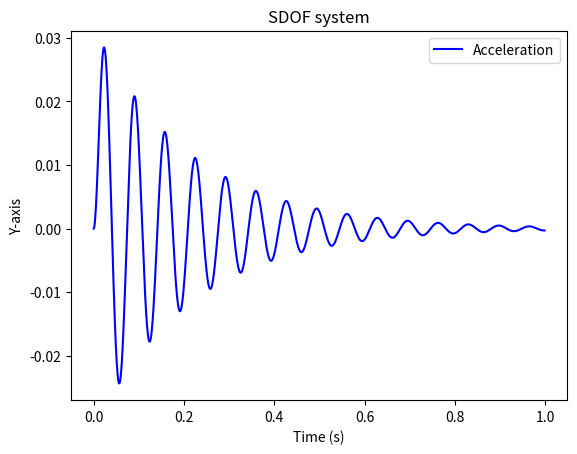

The matplotlib source for this figure:
# This is an example of Newmark-beta method
# to output response of an SDOF.
import math
from scipy.interpolate import interp1d
import matplotlib.pyplot as plt
M = 2801  # mass of SDOF
K = 24517E3  # stiffness coefficient of SDOF
zeta = 0.05  # damping ratio
omega_N = math.sqrt(K / M)  # natural frequency
C = zeta * 2 * M * omega_N  # damping coefficient of SDOF
F0 = 889.6E3  # peak force
td = 0.02  # force duration
dt = 0.001  # time step
T = 1  # time to stop outputting
V0 = 0  # initial velocity
U0 = 0  # initial displacement
F, A, V, U = [], [], [], [
]  # list of acceleration, velocity, and displacement respectively
Tl = [i * dt for i in range(0, int(T / dt), 1)]  # list of time
gamma = 1.0 / 2
beta = 1.0 / 6


def Force(t):
    if t >= 0 and t <= td:
        return F0 * (1 - t / td)
    else:
        return 0


for i in range(0, int(T / dt), 1):
    if i == 0:
        F.append(Force(i * dt))
        A.append(Force(i * dt) / M)
        V.append(V0)
        U.append(U0)
    else:
        F.append(Force(i * dt))
        A.append((Force(i * dt) - C * (V[-1] + dt / 2 * A[-1]) - K *
                  (U[-1] + dt * V[-1] + dt**2 / 4 * A[-1])) /
                 (M + dt / 2 * C + dt**2 / 4 * K))
        V.append(V[-1] + (1 - gamma) * A[-2] * dt + gamma * A[-1] * dt)
        U.append(U[-1] + V[-2] * dt + (1.0 / 2 - beta) * A[-2] * dt**2 +
                 beta * A[-1] * dt**2)

f1 = interp1d(Tl, A, kind='cubic')
f2 = interp1d(Tl, V, kind='cubic')
f3 = interp1d(Tl, U, kind='cubic')
plt.title('SDOF system')
plt.xlabel(u'Time (s)')
plt.ylabel(u'Y-axis')
# plt.plot(Tl, f1(Tl), 'r-.', Tl, f2(Tl), 'g--', Tl, f3(Tl), 'b-')
plt.plot(Tl, f3(Tl), 'b-')
plt.legend(['Acceleration', 'Velocity', 'Displacement'], loc=1)

plt.show()
print("The maximum displacement would be " + str(("%5.3f" % (max(U) * 1000))) +
      "mm.")
